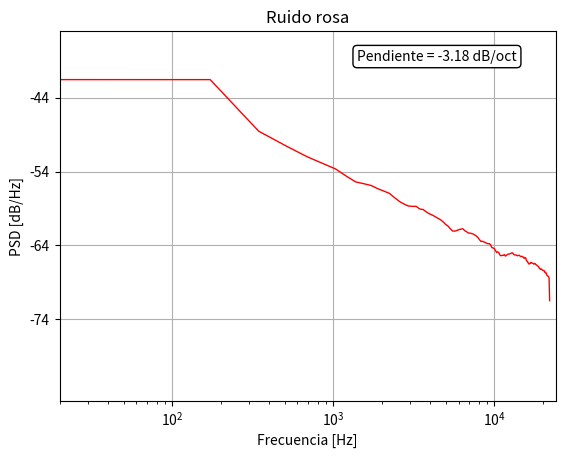

Reproduce this figure in Python.
import matplotlib.pyplot as plt
import numpy as np
from scipy.signal import welch
from scipy.stats import linregress


def generar_ruido_rosa(duracion: float, fs: int) -> np.ndarray:
    """
    Genera ruido rosa usando el algoritmo de Voss-McCartney.

    Parámetros
    ----------
    duracion : float
        Duración de la señal en segundos.
    fs : int
        Frecuencia de muestreo en Hz.

    Returns
    -------
    np.ndarray
        Array con la señal de ruido rosa normalizada entre -1 y 1 (dtype float32).
    """
    n_bits = 20  # numero de bits, es decir numero de generadores. acá cambié a 20 para que el ruido sea más suave.
    n_muestras = int(duracion * fs)  # numero de muestras

    generadores = np.random.randn(n_bits)  # array de la profundidad de bits elegida con los generadores de ruido.
    r_rosa = np.empty(n_muestras, dtype=np.float32)

    for i in range(n_muestras):
        r_rosa[i] = float(np.sum(generadores))  # va sumando
        for n in range(n_bits):  # Voss-McCartney
            if (i + 1) % (2**n) == 0:
                generadores[n] = np.random.randn()

    max_val = float(np.max(np.abs(r_rosa)))  # normaliza
    if max_val > 0:
        r_rosa /= max_val

    return r_rosa

# parametros de ejemplo:
duracion = 10.0
fs = 44100
r_rosa = generar_ruido_rosa(duracion, fs)

#acá empieza el calculo de la pendiente con welch
f, Pxx = welch(r_rosa, fs=fs, nperseg=8192) #pxx es el psd

mask = (f >= 100) & (f <= 10000) #acá tomo las frecuencias entre 100 y 1000 hz

x = np.log2(f[mask]) #acá expreso al eje x en escala logarítmica para que al hacer el primedio de la pendiente sea en db/octava
y = 10 * np.log10(Pxx[mask]) #esto me hace la escala y en db

pendiente, _, _, _, _ = linregress(x, y) #lineregress toma todos los puntos de la respuesta espectral y hace un ajuste lineal

#esta parte es la del gráfico
plt.figure()

plt.psd(r_rosa, Fs=fs, color="red", linewidth=1)

plt.xlabel("Frecuencia [Hz]")
plt.ylabel("PSD [dB/Hz]")
plt.xscale("log")

plt.xlim([20, 24000])
plt.ylim([-85, -35])

plt.title("Ruido rosa")

plt.text(
    0.6,
    0.95,
    f"Pendiente = {pendiente:.2f} dB/oct",
    transform=plt.gca().transAxes,
    verticalalignment="top",
    bbox=dict(boxstyle="round", facecolor="white"),
)
#plt.text es para poner la cajita con el valor de la pendiente

plt.show()
